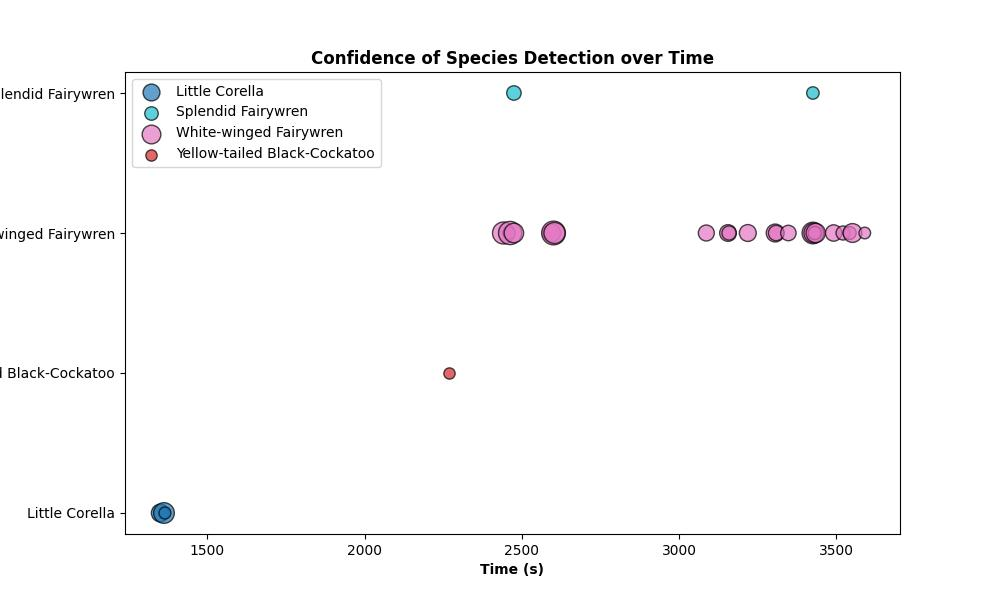

The table this chart was drawn from, first rows:
Selection, View, Channel, File Name, File Duration (s), Begin Time (s), End Time (s), Low Freq (Hz), High Freq (Hz), Species Code, Common Name, Confidence
1, Spectrogram 1, 1, desert/CON-UNGR_20220618_170802.wav, 3597, 1350, 1353, 0, 8000, litcor2, Little Corella, 0.5434
2, Spectrogram 1, 1, desert/CON-UNGR_20220618_170802.wav, 3597, 1362, 1365, 0, 8000, litcor2, Little Corella, 0.7393
3, Spectrogram 1, 1, desert/CON-UNGR_20220618_170802.wav, 3597, 1365, 1368, 0, 8000, litcor2, Little Corella, 0.2466
4, Spectrogram 1, 1, desert/CON-UNGR_20220618_170802.wav, 3597, 2268, 2271, 0, 8000, ytbcoc1, Yellow-tailed Black-Cockatoo, 0.2197
5, Spectrogram 1, 1, desert/CON-UNGR_20220618_170802.wav, 3597, 2442, 2445, 0, 8000, whwfai1, White-winged Fairywren, 0.8383
6, Spectrogram 1, 1, desert/CON-UNGR_20220618_170802.wav, 3597, 2460, 2463, 0, 8000, whwfai1, White-winged Fairywren, 0.2690
7, Spectrogram 1, 1, desert/CON-UNGR_20220618_170802.wav, 3597, 2463, 2466, 0, 8000, whwfai1, White-winged Fairywren, 0.9302
8, Spectrogram 1, 1, desert/CON-UNGR_20220618_170802.wav, 3597, 2475, 2478, 0, 8000, whwfai1, White-winged Fairywren, 0.6561
9, Spectrogram 1, 1, desert/CON-UNGR_20220618_170802.wav, 3597, 2475, 2478, 0, 8000, splfai1, Splendid Fairywren, 0.3611
10, Spectrogram 1, 1, desert/CON-UNGR_20220618_170802.wav, 3597, 2595, 2598, 0, 8000, whwfai1, White-winged Fairywren, 0.5471
11, Spectrogram 1, 1, desert/CON-UNGR_20220618_170802.wav, 3597, 2601, 2604, 0, 8000, whwfai1, White-winged Fairywren, 0.9760
12, Spectrogram 1, 1, desert/CON-UNGR_20220618_170802.wav, 3597, 2604, 2607, 0, 8000, whwfai1, White-winged Fairywren, 0.7653
13, Spectrogram 1, 1, desert/CON-UNGR_20220618_170802.wav, 3597, 3087, 3090, 0, 8000, whwfai1, White-winged Fairywren, 0.4418
14, Spectrogram 1, 1, desert/CON-UNGR_20220618_170802.wav, 3597, 3156, 3159, 0, 8000, whwfai1, White-winged Fairywren, 0.4830
15, Spectrogram 1, 1, desert/CON-UNGR_20220618_170802.wav, 3597, 3159, 3162, 0, 8000, whwfai1, White-winged Fairywren, 0.3450
16, Spectrogram 1, 1, desert/CON-UNGR_20220618_170802.wav, 3597, 3219, 3222, 0, 8000, whwfai1, White-winged Fairywren, 0.4927
17, Spectrogram 1, 1, desert/CON-UNGR_20220618_170802.wav, 3597, 3306, 3309, 0, 8000, whwfai1, White-winged Fairywren, 0.5531
18, Spectrogram 1, 1, desert/CON-UNGR_20220618_170802.wav, 3597, 3309, 3312, 0, 8000, whwfai1, White-winged Fairywren, 0.4114
19, Spectrogram 1, 1, desert/CON-UNGR_20220618_170802.wav, 3597, 3348, 3351, 0, 8000, whwfai1, White-winged Fairywren, 0.4131
20, Spectrogram 1, 1, desert/CON-UNGR_20220618_170802.wav, 3597, 3426, 3429, 0, 8000, whwfai1, White-winged Fairywren, 0.8064
21, Spectrogram 1, 1, desert/CON-UNGR_20220618_170802.wav, 3597, 3426, 3429, 0, 8000, splfai1, Splendid Fairywren, 0.2679
22, Spectrogram 1, 1, desert/CON-UNGR_20220618_170802.wav, 3597, 3429, 3432, 0, 8000, whwfai1, White-winged Fairywren, 0.6777
23, Spectrogram 1, 1, desert/CON-UNGR_20220618_170802.wav, 3597, 3432, 3435, 0, 8000, whwfai1, White-winged Fairywren, 0.3009
24, Spectrogram 1, 1, desert/CON-UNGR_20220618_170802.wav, 3597, 3435, 3438, 0, 8000, whwfai1, White-winged Fairywren, 0.6419
25, Spectrogram 1, 1, desert/CON-UNGR_20220618_170802.wav, 3597, 3492, 3495, 0, 8000, whwfai1, White-winged Fairywren, 0.4650
26, Spectrogram 1, 1, desert/CON-UNGR_20220618_170802.wav, 3597, 3522, 3525, 0, 8000, whwfai1, White-winged Fairywren, 0.3417
27, Spectrogram 1, 1, desert/CON-UNGR_20220618_170802.wav, 3597, 3543, 3546, 0, 8000, whwfai1, White-winged Fairywren, 0.2890
28, Spectrogram 1, 1, desert/CON-UNGR_20220618_170802.wav, 3597, 3552, 3555, 0, 8000, whwfai1, White-winged Fairywren, 0.6128
29, Spectrogram 1, 1, desert/CON-UNGR_20220618_170802.wav, 3597, 3591, 3594, 0, 8000, whwfai1, White-winged Fairywren, 0.2346
